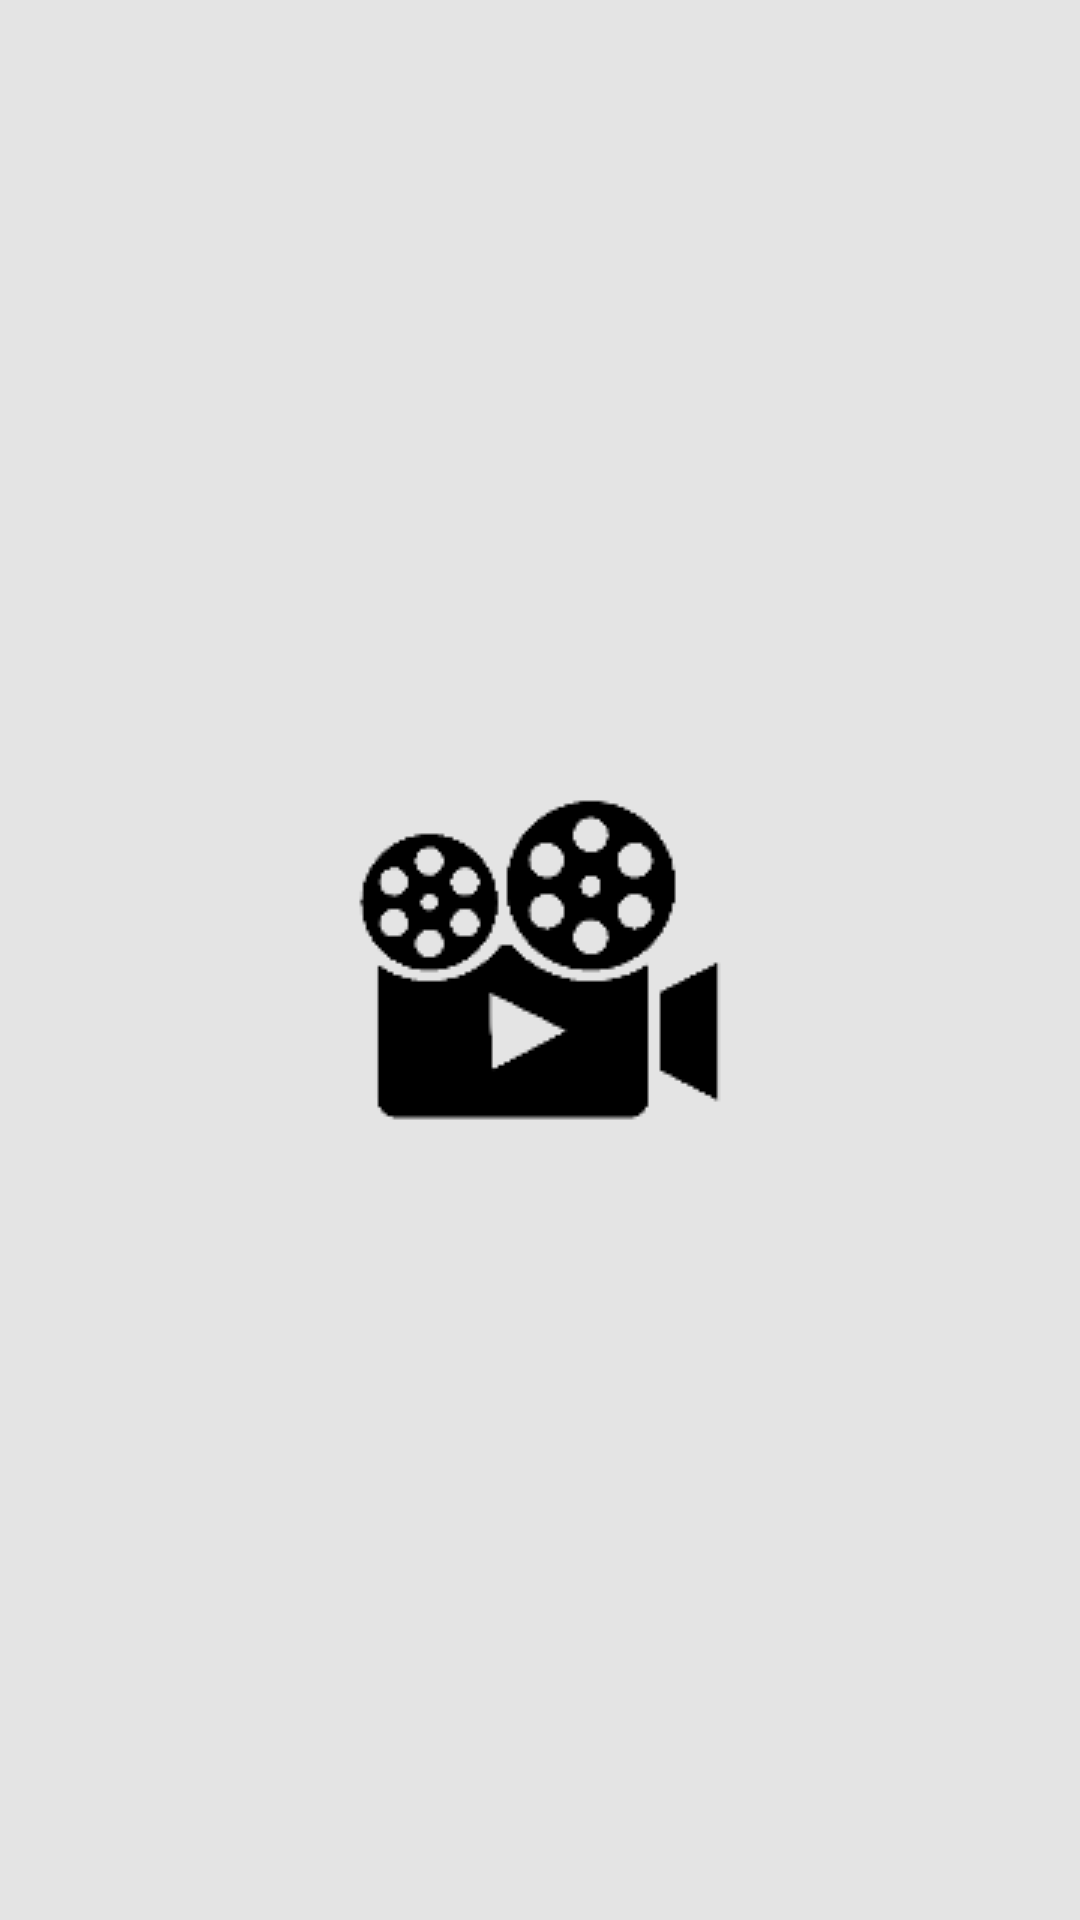

Write the Android layout XML for this screen, with the resource values it uses.
<!-- AndroidManifest.xml: application theme splashScreenTheme -->
<!-- res/layout/activity_splash.xml -->
<?xml version="1.0" encoding="utf-8"?>
<androidx.constraintlayout.widget.ConstraintLayout xmlns:android="http://schemas.android.com/apk/res/android"
    xmlns:app="http://schemas.android.com/apk/res-auto"
    xmlns:tools="http://schemas.android.com/tools"
    android:layout_width="match_parent"
    android:layout_height="match_parent"
    tools:context=".controller.SplashActivity">

    <ImageView
        android:id="@+id/imageView"
        android:layout_width="wrap_content"
        android:layout_height="0dp"
        android:layout_marginTop="292dp"
        app:layout_constraintHeight_percent="0.2"
        app:layout_constraintStart_toStartOf="parent"
        app:layout_constraintTop_toTopOf="parent"
        app:srcCompat="@drawable/splashphoto" />
</androidx.constraintlayout.widget.ConstraintLayout>
<!-- resources referenced by this layout -->
<resources>
  <style name="splashScreenTheme" parent="Theme.MaterialComponents.Light.NoActionBar">
          <item name="android:windowBackground">@drawable/splash_image</item>
          <item name="android:statusBarColor">@color/white</item>
          <item name="backgroundColor">@color/white</item>
      </style>
  <!-- drawable splash_image (drawable) -->
  <?xml version="1.0" encoding="utf-8"?>
  <layer-list xmlns:android="http://schemas.android.com/apk/res/android">
  
      <item android:drawable="@color/gray"/>
      <item>
          <bitmap android:gravity="center" android:src="@drawable/splash"/>
      </item>
  
  </layer-list>
  <color name="white">#FFFFFFFF</color>
  <color name="gray">#E4E4E4</color>
  <!-- drawable splash: png bitmap (drawable, 4009 bytes) -->
</resources>
